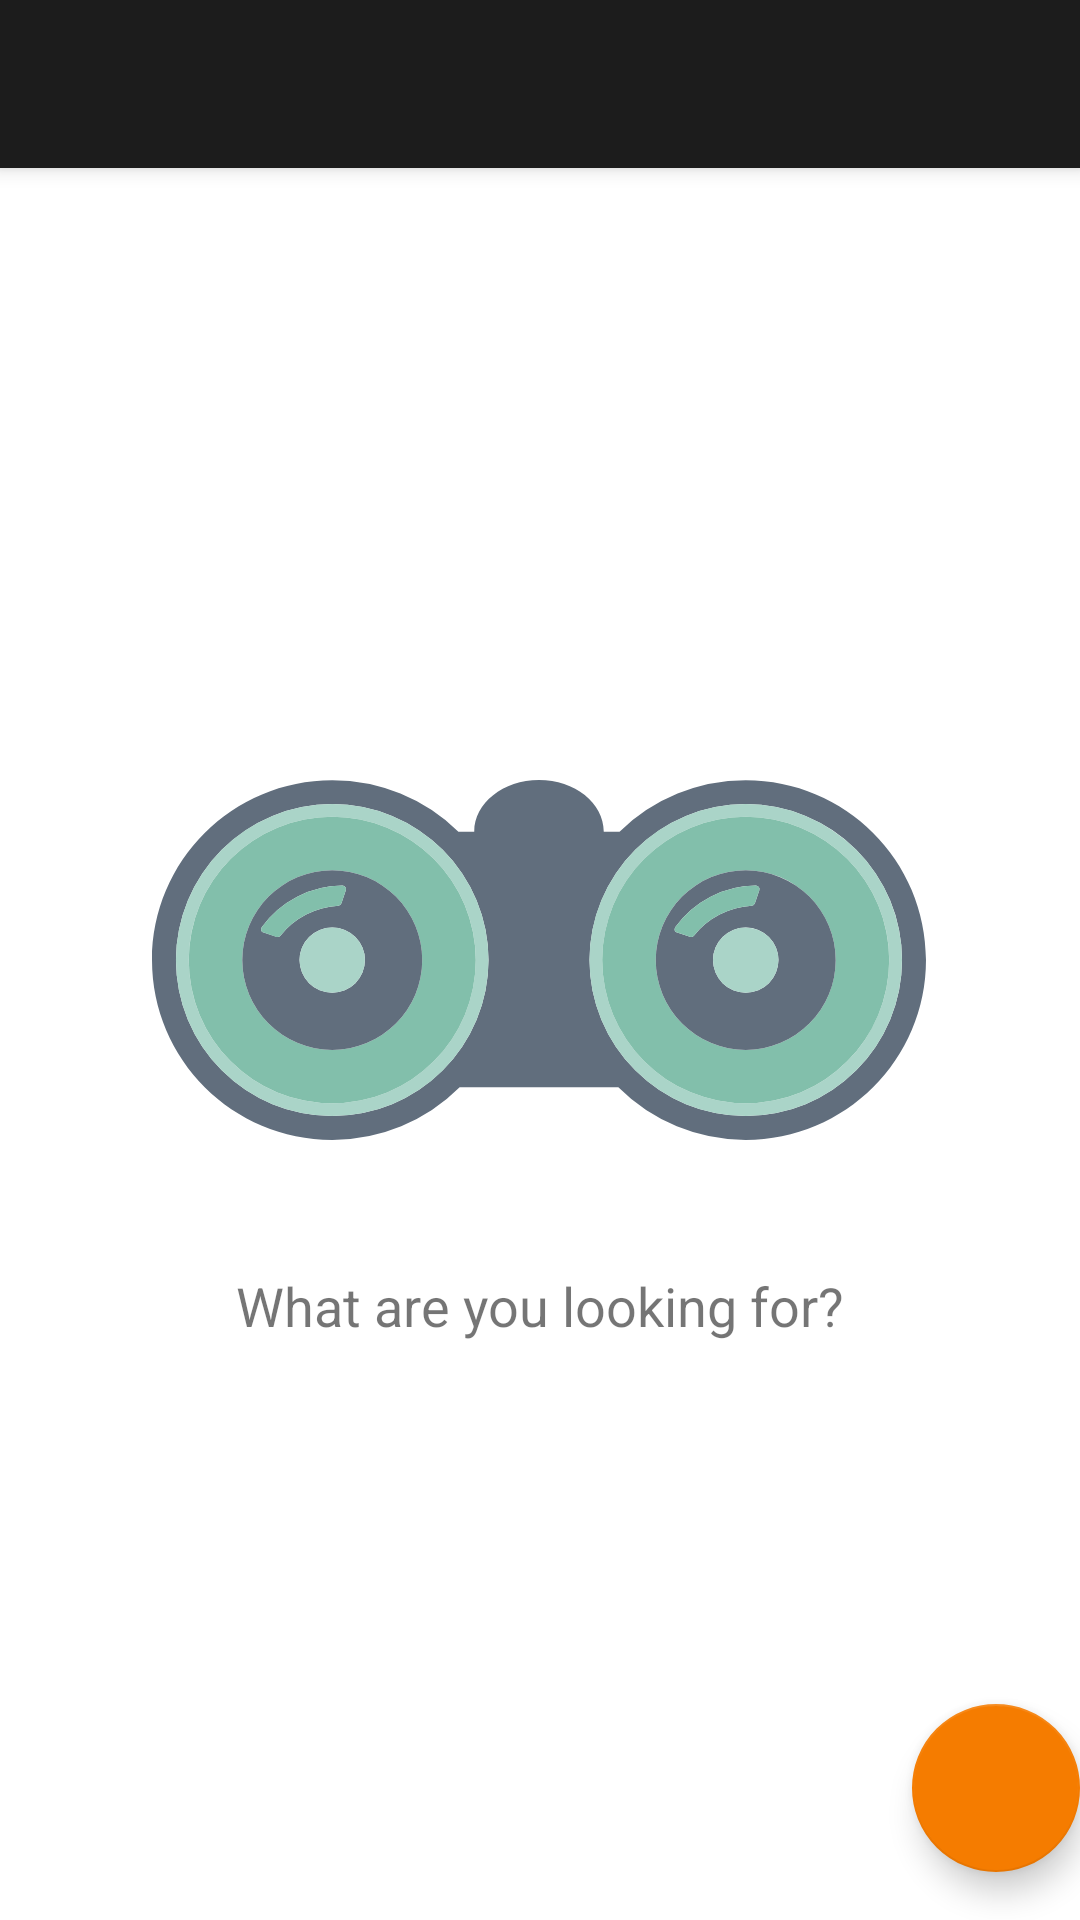

Reconstruct the res/layout file that produces this screen, plus the resources it refers to.
<!-- AndroidManifest.xml: activity theme Theme.GitHubUserApp.NoActionBar -->
<!-- res/layout/activity_main.xml -->
<?xml version="1.0" encoding="utf-8"?>
<androidx.coordinatorlayout.widget.CoordinatorLayout xmlns:android="http://schemas.android.com/apk/res/android"
  xmlns:app="http://schemas.android.com/apk/res-auto"
  xmlns:tools="http://schemas.android.com/tools"
  android:layout_width="match_parent"
  android:layout_height="match_parent"
  tools:context=".ui.main.MainActivity">

  <com.google.android.material.appbar.AppBarLayout
    android:layout_width="match_parent"
    android:layout_height="wrap_content"
    android:theme="@style/Theme.GitHubUserApp.AppBarOverlay">

    <androidx.appcompat.widget.Toolbar
      android:id="@+id/toolbar"
      android:layout_width="match_parent"
      android:layout_height="?attr/actionBarSize"
      android:background="?attr/colorPrimary"
      app:titleMarginStart="32dp"
      app:popupTheme="@style/Theme.GitHubUserApp.PopupOverlay" />

  </com.google.android.material.appbar.AppBarLayout>

  <androidx.constraintlayout.widget.ConstraintLayout
    android:layout_width="match_parent"
    android:layout_height="match_parent">

    <ImageView
      android:id="@+id/iv_logo"
      android:layout_width="258dp"
      android:layout_height="206dp"
      android:contentDescription="Logo"
      android:src="@drawable/ic_binocular"
      app:layout_constraintBottom_toBottomOf="parent"
      app:layout_constraintHorizontal_bias="0.497"
      app:layout_constraintLeft_toLeftOf="parent"
      app:layout_constraintRight_toRightOf="parent"
      app:layout_constraintTop_toTopOf="parent" />

    <TextView
      android:id="@+id/tv_info"
      android:layout_width="wrap_content"
      android:layout_height="wrap_content"
      android:gravity="center"
      android:maxLines="2"
      android:text="@string/welcome_text"
      android:textSize="18sp"
      app:layout_constraintBottom_toBottomOf="parent"
      app:layout_constraintLeft_toLeftOf="parent"
      app:layout_constraintRight_toRightOf="parent"
      app:layout_constraintTop_toBottomOf="@id/iv_logo"
      app:layout_constraintVertical_bias="0.0" />

    <androidx.recyclerview.widget.RecyclerView
      android:id="@+id/rv_user"
      android:layout_width="0dp"
      android:layout_height="0dp"
      android:layout_marginTop="56dp"
      app:layout_constraintBottom_toBottomOf="parent"
      app:layout_constraintEnd_toEndOf="parent"
      app:layout_constraintStart_toStartOf="parent"
      app:layout_constraintTop_toTopOf="parent"
      tools:listitem="@layout/item_row_user" />


    <ProgressBar
      android:id="@+id/progressBar"
      style="?attr/progressBarStyle"
      android:layout_width="wrap_content"
      android:layout_height="wrap_content"
      android:visibility="gone"
      app:layout_constraintBottom_toBottomOf="parent"
      app:layout_constraintLeft_toLeftOf="parent"
      app:layout_constraintRight_toRightOf="parent"
      app:layout_constraintTop_toTopOf="parent" />
  </androidx.constraintlayout.widget.ConstraintLayout>

  <com.google.android.material.floatingactionbutton.FloatingActionButton
    android:id="@+id/fab_fav_user"
    android:layout_width="wrap_content"
    android:layout_height="wrap_content"
    android:layout_gravity="bottom|end"
    android:layout_marginEnd="@dimen/fab_margin"
    android:layout_marginBottom="16dp"
    app:srcCompat="@drawable/ic_favorite"
    android:contentDescription="@string/fav_menu_desc" />

</androidx.coordinatorlayout.widget.CoordinatorLayout>
<!-- res/layout/item_row_user.xml (included above) -->
<?xml version="1.0" encoding="utf-8"?>
<androidx.cardview.widget.CardView xmlns:android="http://schemas.android.com/apk/res/android"
  xmlns:app="http://schemas.android.com/apk/res-auto"
  xmlns:tools="http://schemas.android.com/tools"
  android:layout_width="match_parent"
  android:layout_height="wrap_content"
  app:cardBackgroundColor="@color/white"
  >

  <androidx.constraintlayout.widget.ConstraintLayout
    android:layout_width="match_parent"
    android:layout_height="wrap_content"
    android:padding="4dp">

    <ImageView
      android:id="@+id/iv_avatar"
      android:layout_width="60dp"
      android:layout_height="60dp"
      android:layout_marginTop="8dp"
      android:layout_marginBottom="8dp"
      android:layout_marginStart="8dp"
      android:scaleType="fitXY"
      app:layout_constraintBottom_toBottomOf="parent"
      app:layout_constraintStart_toStartOf="parent"
      app:layout_constraintTop_toTopOf="parent"
      tools:src="@tools:sample/avatars" />

    <TextView
      android:id="@+id/tv_username"
      android:layout_width="wrap_content"
      android:layout_height="wrap_content"
      android:layout_marginStart="16dp"
      tools:text="User Name"
      android:textColor="@color/primary"
      android:textSize="16sp"
      android:textStyle="bold"
      app:layout_constraintBottom_toBottomOf="@+id/iv_avatar"
      app:layout_constraintStart_toEndOf="@+id/iv_avatar"
      app:layout_constraintTop_toTopOf="@+id/iv_avatar"
      app:layout_constraintVertical_bias="0.0" />

    <TextView
      android:id="@+id/tv_url"
      android:layout_width="wrap_content"
      android:layout_height="wrap_content"
      android:layout_marginLeft="16dp"
      android:layout_marginTop="4dp"
      android:textColor="@color/secondary_alt"
      app:layout_constraintBottom_toBottomOf="parent"
      app:layout_constraintLeft_toRightOf="@id/iv_avatar"
      app:layout_constraintTop_toBottomOf="@id/tv_username"
      app:layout_constraintVertical_bias="0.0"
      tools:text="Url" />

  </androidx.constraintlayout.widget.ConstraintLayout>


</androidx.cardview.widget.CardView>
<!-- resources referenced by this layout -->
<resources>
  <color name="primary">#1C1C1C</color>
  <color name="secondary_alt">#E65100</color>
  <color name="white">#FFFFFFFF</color>
  <!-- drawable ic_binocular: vector/xml drawable (drawable, 3374 chars, omitted) -->
  <string name="fav_menu_desc">Display Favorite User</string>
  <string name="welcome_text">What are you looking for?</string>
  <style name="Theme.GitHubUserApp.AppBarOverlay" parent="ThemeOverlay.AppCompat.Dark.ActionBar" />
  <style name="Theme.GitHubUserApp.PopupOverlay" parent="ThemeOverlay.AppCompat.Light" />
  <style name="Theme.GitHubUserApp.NoActionBar">
      <item name="windowActionBar">false</item>
      <item name="windowNoTitle">true</item>
    </style>
</resources>
